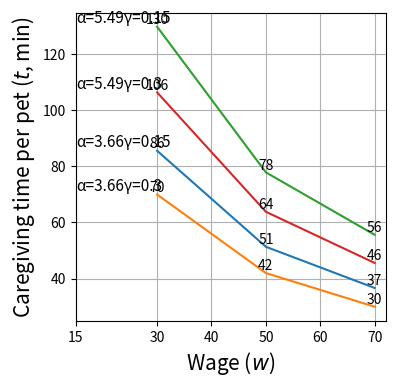

Reproduce this figure in Python.
import matplotlib.pyplot as plt

plt.figure(figsize=(4, 4))

k = 0.1
alpha = 3.66
gamma = 0.15
wVals     = [30, 50, 70]
alphaVals = [alpha, alpha*1.5]
gammaVals = [gamma, gamma*2]
tVals     = []


for alpha in alphaVals:
    for gamma in gammaVals:
        for w in wVals:
            t = (alpha * (1 - gamma) - k)/w * 14.2 * 60
            tVals.append(t)
            print(round(t), "mins", "w:", w, "alpha:", alpha, "gamma:", gamma)
        plt.plot(wVals, tVals)
        for x, y in zip(wVals, tVals):
            plt.text(x, y, str(round(y)), ha="center", va="bottom")
        plt.text(15.1,
                 tVals[0],
                 "α=" + str(alpha) + "γ=" + str(round(gamma,2)),
                 fontsize="11",
                 ha="left",
                 va="bottom")
        tVals = []

#plt.xlim(0, 155)
plt.xticks([15, 30, 40, 50, 60, 70])
plt.xlabel("Wage ($w$)", fontsize=15)
# plt.yticks([10, 25, 50, 75, 100, 125, 150, 175, 200])
plt.ylabel("Caregiving time per pet ($t$, min)", fontsize=15)
plt.grid(True)
plt.show()
